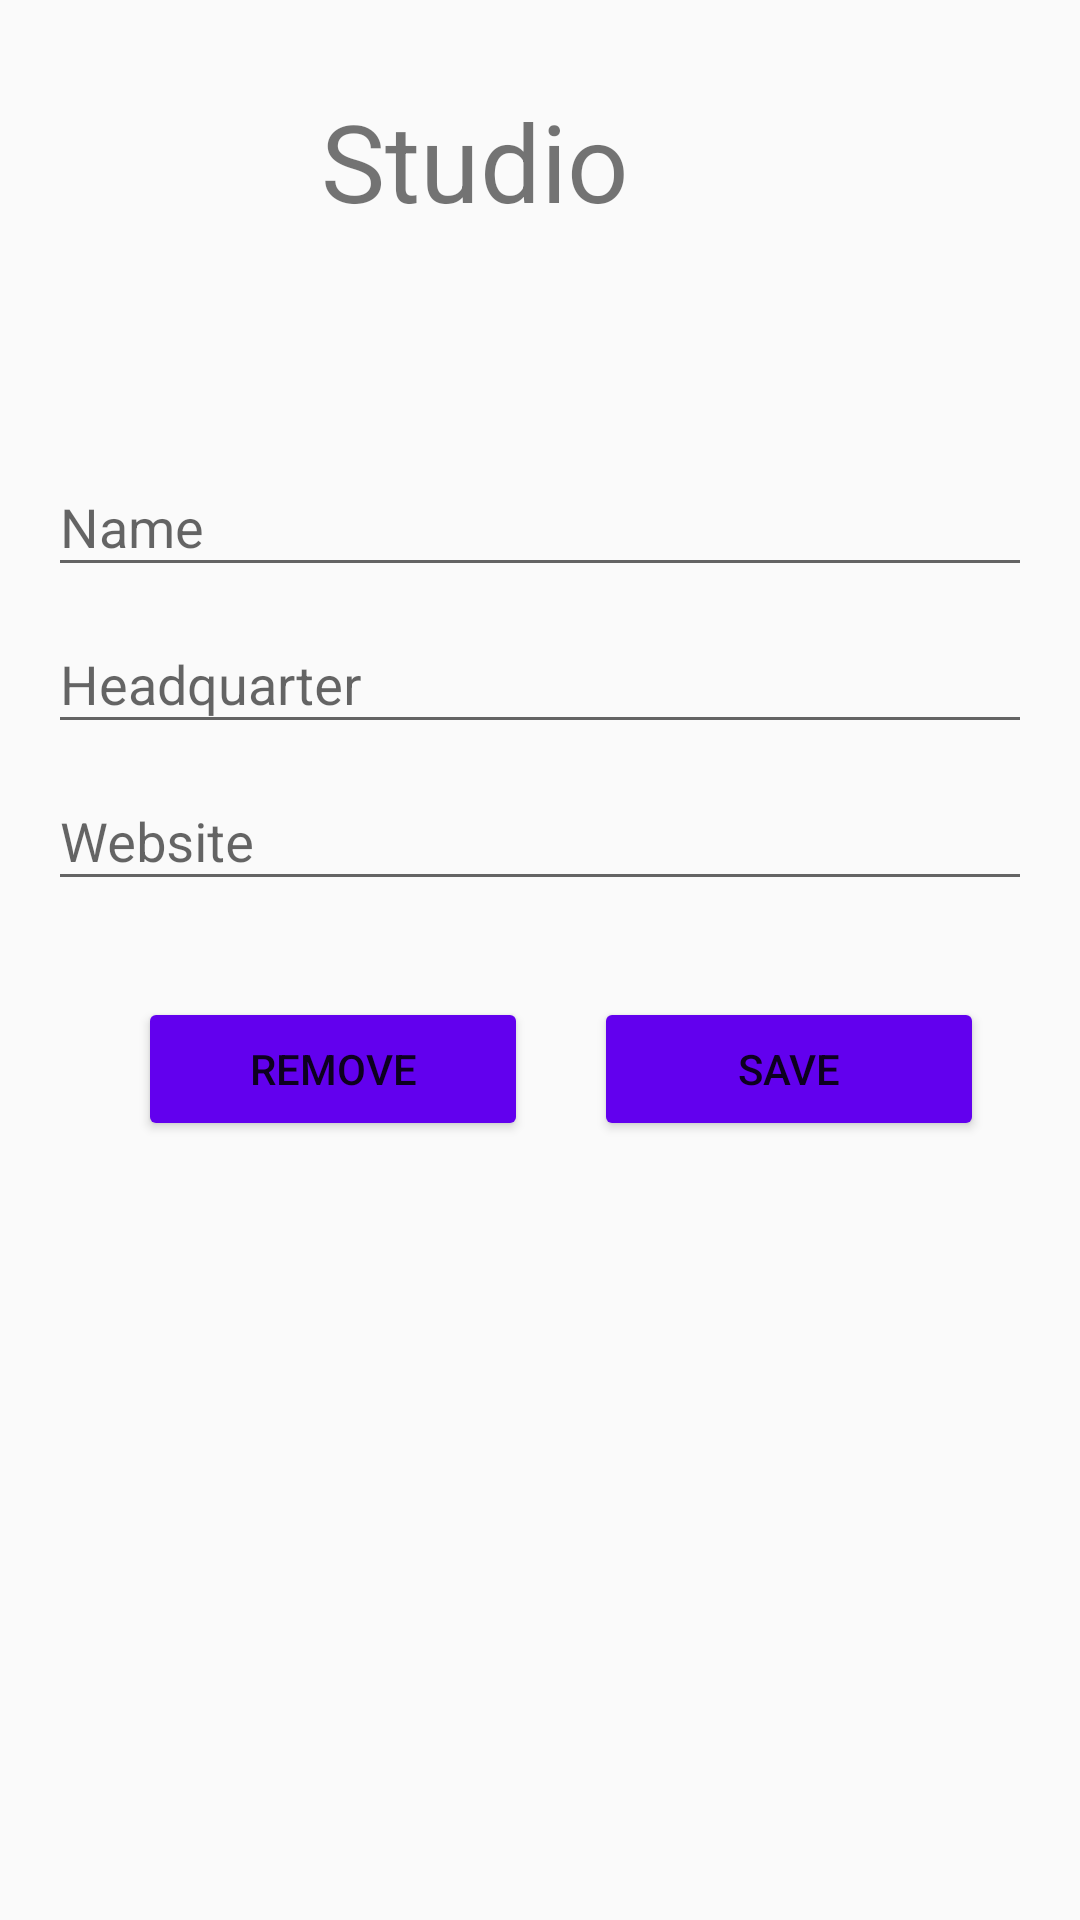

The Android layout XML behind this screen, and the referenced resources:
<!-- AndroidManifest.xml: application theme AppTheme -->
<!-- res/layout/studio_form.xml -->
<?xml version="1.0" encoding="utf-8"?>
<FrameLayout
        xmlns:android="http://schemas.android.com/apk/res/android"
        xmlns:app="http://schemas.android.com/apk/res-auto" xmlns:tools="http://schemas.android.com/tools"
        android:orientation="vertical"
        android:layout_width="match_parent"
        android:layout_height="match_parent"
        tools:context=".view.form.FormStudio"
        style="@style/AppTheme">

    <LinearLayout
            android:padding="16dp"
            android:orientation="vertical"
            android:layout_width="match_parent"
            android:layout_height="match_parent"
            android:layout_marginBottom="30dp"
    >

        <RelativeLayout android:layout_width="match_parent" android:layout_height="wrap_content">
            <ImageView
                    android:layout_width="@dimen/icone"
                    android:layout_height="@dimen/icone"
                    app:srcCompat="@drawable/studio"
                    android:id="@+id/ivStudio"/>

            <TextView
                    android:text="@string/lbl_studio"
                    android:layout_width="match_parent"
                    android:layout_height="wrap_content"
                    android:id="@+id/tvStudio"
                    android:textSize="@dimen/tituloSize"
                    android:layout_toEndOf="@id/ivStudio"
                    android:layout_centerVertical="true"
                    android:layout_marginLeft="16dp"

            />
        </RelativeLayout>

        <android.support.design.widget.TextInputLayout
                android:layout_width="match_parent"
                android:layout_height="wrap_content"
                android:id="@+id/inputID"
                android:visibility="invisible">
            <EditText android:layout_width="match_parent"
                      android:layout_height="wrap_content"/>
        </android.support.design.widget.TextInputLayout>

        <android.support.design.widget.TextInputLayout
                android:layout_width="match_parent"
                android:layout_height="wrap_content"
                android:id="@+id/inputName">
            <EditText android:layout_width="match_parent"
                      android:layout_height="wrap_content"
                      android:hint="@string/lbl_name"/>
        </android.support.design.widget.TextInputLayout>

        <android.support.design.widget.TextInputLayout
                android:layout_width="match_parent"
                android:layout_height="wrap_content"
                android:id="@+id/inputHeadquarter">
            <EditText android:layout_width="match_parent"
                      android:layout_height="wrap_content"
                      android:hint="@string/lbl_headquarter"/>
        </android.support.design.widget.TextInputLayout>

        <android.support.design.widget.TextInputLayout
                android:layout_width="match_parent"
                android:layout_height="wrap_content"
                android:id="@+id/inputWebsite">
            <EditText android:layout_width="match_parent"
                      android:layout_height="wrap_content"
                      android:hint="@string/lbl_website"/>
        </android.support.design.widget.TextInputLayout>
        <android.support.constraint.ConstraintLayout
                android:padding="16dp"
                android:orientation="vertical"
                android:layout_width="match_parent"
                android:layout_height="wrap_content"
                tools:layout_editor_absoluteY="392dp"
                tools:layout_editor_absoluteX="16dp">

            <Button android:layout_width="130dp"
                    android:layout_height="wrap_content"
                    android:text="@string/lbl_salvar"
                    android:id="@+id/btSalvar"
                    app:layout_constraintEnd_toEndOf="parent"
                    android:layout_marginTop="16dp"
                    app:layout_constraintTop_toTopOf="parent"

                    android:backgroundTint="@color/colorPrimary"
                    android:textColorLink="@color/colorAccent"/>
            <Button
                    android:text="@string/lbl_remover"
                    android:layout_width="130dp"
                    android:layout_height="wrap_content"
                    android:id="@+id/btRemover"
                    android:backgroundTint="@color/colorPrimary"
                    android:textColorLink="@color/colorAccent"
                    app:layout_constraintTop_toTopOf="@+id/btSalvar"
                    app:layout_constraintStart_toStartOf="parent"
                    android:layout_marginEnd="8dp"
                    app:layout_constraintEnd_toStartOf="@+id/btSalvar"/>
        </android.support.constraint.ConstraintLayout>


    </LinearLayout>

    <include layout="@layout/loading"/>

</FrameLayout>
<!-- res/layout/loading.xml (included above) -->
<?xml version="1.0" encoding="utf-8"?>
<LinearLayout xmlns:android="http://schemas.android.com/apk/res/android"
              xmlns:app="http://schemas.android.com/apk/res-auto"
              xmlns:tools="http://schemas.android.com/tools"
              android:layout_width="match_parent"
              android:layout_height="match_parent"
              android:gravity="center"
              android:clickable="true"
              android:background="#FFF"
              android:id="@+id/containerLoading"
              android:visibility="gone"
              tools:visibility="gone">

    <com.airbnb.lottie.LottieAnimationView
            app:lottie_autoPlay="true"
            app:lottie_loop="true"
            app:lottie_rawRes="@raw/loading_animado"
            android:layout_width="96dp"
            android:layout_height="96dp"/>

</LinearLayout>
<!-- resources referenced by this layout -->
<resources>
  <dimen name="icone">75dp</dimen>
  <dimen name="tituloSize">36sp</dimen>
  <string name="lbl_headquarter">Headquarter</string>
  <string name="lbl_name">Name</string>
  <string name="lbl_remover">Remove</string>
  <string name="lbl_salvar">Save</string>
  <string name="lbl_studio">Studio</string>
  <string name="lbl_website" translatable="false">Website</string>
  <style name="AppTheme" parent="Theme.AppCompat.Light.DarkActionBar">
          
          <item name="colorPrimary">@color/colorPrimary</item>
          <item name="colorPrimaryDark">@color/colorPrimaryDark</item>
          <item name="colorAccent">@color/colorAccent</item>
      </style>
  <!-- not gathered from this repository: default colours our renderer supplied (Android Studio template values) -->
  <color name="colorPrimary">#FF6200EE</color>
  <color name="colorPrimaryDark">#FF3700B3</color>
  <color name="colorAccent">#FF03DAC5</color>
</resources>
